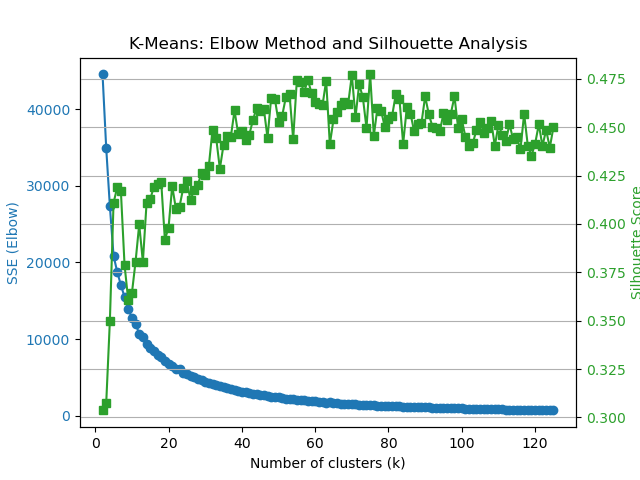

The data file committed next to this chart (first rows):
k, SSE, Silhouette
2, 44563, 0.3036
3, 34944, 0.3074
4, 27328, 0.35
5, 20898, 0.4109
6, 18767, 0.4189
7, 17066, 0.4171
8, 15491, 0.3788
9, 13933, 0.3607
10, 12786, 0.3641
11, 11995, 0.3804
12, 10672, 0.3998
13, 10218, 0.3804
14, 9396, 0.4106
15, 8839, 0.4127
16, 8434, 0.4193
17, 7893, 0.4207
18, 7608, 0.4218
19, 7097, 0.3919
20, 6793, 0.3981
21, 6518, 0.4197
22, 6147, 0.4079
23, 6082, 0.409
24, 5540, 0.4185
25, 5391, 0.422
26, 5223, 0.4124
27, 5000, 0.4177
28, 4826, 0.4203
29, 4625, 0.4264
30, 4420, 0.4251
31, 4324, 0.4301
32, 4151, 0.4488
33, 3981, 0.4444
34, 3878, 0.4285
35, 3697, 0.4409
36, 3566, 0.4453
37, 3433, 0.4451
38, 3338, 0.4587
39, 3206, 0.4465
40, 3118, 0.4479
41, 3070, 0.4434
42, 2953, 0.446
43, 2855, 0.4535
44, 2775, 0.4599
45, 2659, 0.4582
46, 2627, 0.4595
47, 2604, 0.4446
48, 2462, 0.4653
49, 2385, 0.4648
50, 2392, 0.4529
51, 2307, 0.456
52, 2199, 0.4655
53, 2184, 0.4672
54, 2135, 0.4438
55, 2082, 0.4744
56, 1993, 0.4735
57, 1986, 0.4682
58, 1915, 0.4746
59, 1886, 0.4677
60, 1855, 0.4629
61, 1796, 0.4619
... 64 more rows
